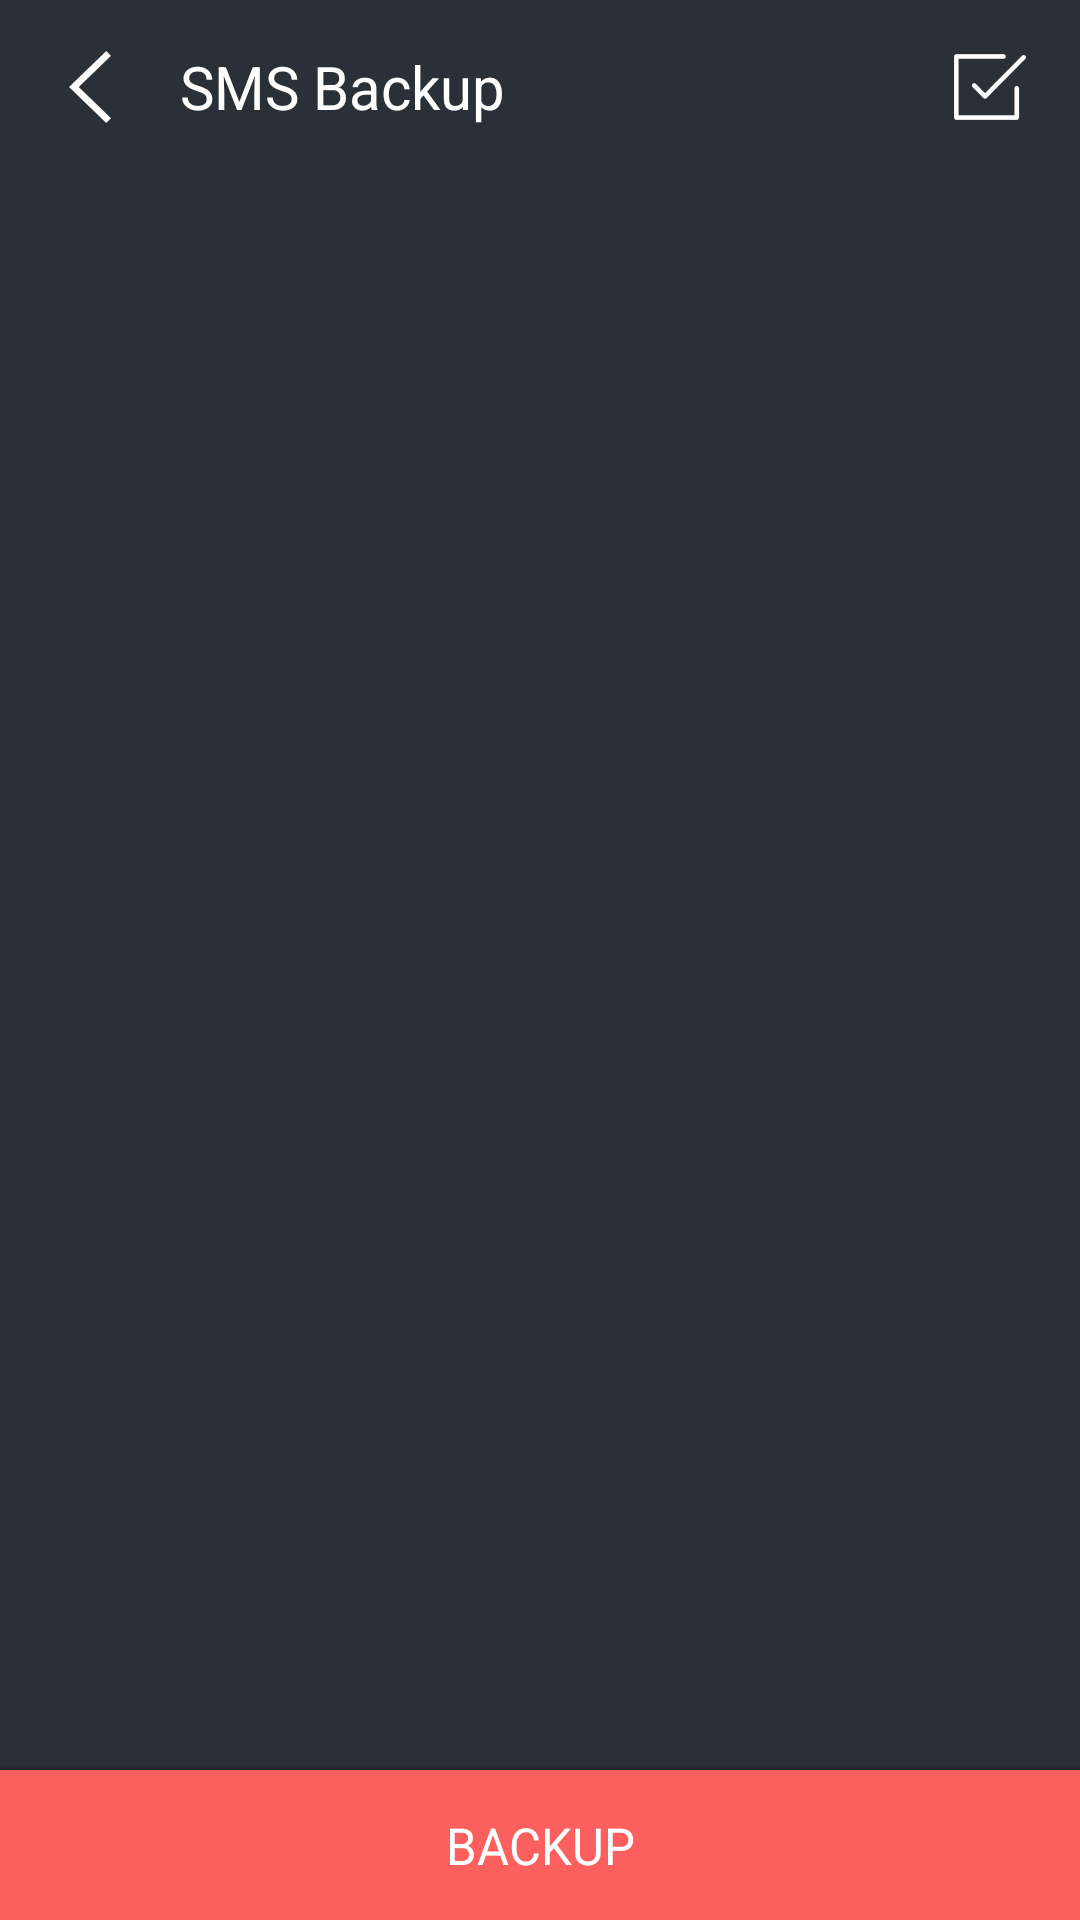

This screen was rendered from an Android layout file. Write that file and the resources it references.
<!-- AndroidManifest.xml: application theme ApplicationTheme.FullScreen -->
<!-- res/layout/activity_sms_backup_activity.xml -->
<?xml version="1.0" encoding="utf-8"?>
<RelativeLayout
    xmlns:android="http://schemas.android.com/apk/res/android"
    android:layout_width="match_parent"
    android:layout_height="match_parent"
    android:orientation="vertical">

    <RelativeLayout
        android:id="@+id/top_toolbar_layout"
        android:layout_width="match_parent"
        android:layout_height="@dimen/dp_58">

        <ImageButton
            android:id="@+id/bnt_back"
            android:layout_width="wrap_content"
            android:layout_height="match_parent"
            android:layout_gravity="center_vertical"
            android:background="@drawable/ic_button_selector"
            android:contentDescription="@string/back"
            android:onClick="onBackClicked"
            android:paddingLeft="@dimen/dp_10"
            android:paddingRight="@dimen/dp_10"
            android:src="@drawable/ic_back_activity"/>

        <TextView
            style="@style/textTitleStyle"
            android:layout_width="match_parent"
            android:layout_height="wrap_content"
            android:layout_centerVertical="true"
            android:layout_toStartOf="@+id/bnt_selection"
            android:layout_toLeftOf="@+id/bnt_selection"
            android:layout_toEndOf="@+id/bnt_back"
            android:layout_toRightOf="@+id/bnt_back"
            android:text="@string/sms_backup_small_cap"/>

        <ImageButton
            android:id="@+id/bnt_selection"
            android:layout_width="wrap_content"
            android:layout_height="match_parent"
            android:layout_alignParentRight="true"
            android:layout_alignParentEnd="true"
            android:layout_gravity="end"
            android:background="@drawable/ic_button_selector"
            android:contentDescription="@string/back"
            android:paddingLeft="@dimen/dp_10"
            android:paddingRight="@dimen/dp_10"
            android:src="@drawable/ic_check_box"/>

    </RelativeLayout>

    <ListView
        android:id="@+id/list_sms"
        android:layout_width="match_parent"
        android:layout_height="match_parent"
        android:layout_above="@+id/backup_bnt_bottom"
        android:layout_below="@+id/top_toolbar_layout"
        android:layout_marginLeft="@dimen/dp_8"
        android:layout_marginRight="@dimen/dp_8"/>

    <View
        android:id="@+id/bottom_drop_down_shadow"
        android:layout_width="match_parent"
        android:layout_height="2dp"
        android:layout_above="@+id/backup_bnt_bottom"
        android:background="@drawable/ic_drop_down_shadow_top_side"/>

    <LinearLayout
        android:id="@+id/backup_bnt_bottom"
        android:layout_width="match_parent"
        android:layout_height="@dimen/dp_50"
        android:layout_alignParentBottom="true"
        android:background="@color/red"
        android:orientation="vertical">

        <TextView
            android:id="@+id/bnt_backup"
            style="@style/textButtonStyle"
            android:layout_width="match_parent"
            android:layout_height="match_parent"
            android:gravity="center"
            android:padding="@dimen/dp_10"
            android:text="@string/backup"
            android:textAllCaps="true"
            />

    </LinearLayout>

</RelativeLayout>
<!-- resources referenced by this layout -->
<resources>
  <color name="red">#fb605e</color>
  <dimen name="dp_10">10dp</dimen>
  <dimen name="dp_50">50dp</dimen>
  <dimen name="dp_58">58dp</dimen>
  <dimen name="dp_8">8dp</dimen>
  <!-- drawable ic_button_selector (drawable) -->
  <?xml version= "1.0" encoding= "utf-8" ?>
  <selector xmlns:android="http://schemas.android.com/apk/res/android">
  
      <item
          android:drawable="@color/button_press"
          android:state_focused="true"
          android:state_pressed="true"/>
  
      <item
          android:drawable="@color/button_press"
          android:state_focused="false"
          android:state_pressed="true"/>
  
      <item
          android:drawable="@color/transparent"/>
  
  </selector>
  <!-- drawable ic_drop_down_shadow_top_side (drawable) -->
  <?xml version="1.0" encoding="utf-8"?>
  <shape xmlns:android="http://schemas.android.com/apk/res/android"
         android:shape="rectangle">
  
      <gradient
          android:angle="90"
          android:endColor="@android:color/transparent"
          android:startColor="#40000000"/>
  
  </shape>
  <string name="back">Back</string>
  <string name="backup">Backup</string>
  <string name="sms_backup_small_cap">SMS Backup</string>
  <style name="textButtonStyle" parent="textBodyStyle">
          <item name="android:gravity">center</item>
          <item name="android:clickable">true</item>
          <item name="android:textSize">@dimen/material_text_button</item>
          <item name="android:background">@drawable/ic_button_selector</item>
          <item name="android:padding">@dimen/dp_10</item>
      </style>
  <style name="textTitleStyle" parent="textBodyStyle">
          <item name="android:textSize">@dimen/material_text_title</item>
      </style>
  <style name="ApplicationTheme.FullScreen" parent="Theme.AppCompat.NoActionBar">
          <item name="android:windowBackground">@color/application_window_background</item>
          <item name="android:windowFullscreen">true</item>
          <item name="android:windowContentOverlay">@null</item>
          <item name="android:textColorPrimary">@color/white</item>
          <item name="android:textColorSecondary">@color/white_text_secondary</item>
  
          <item name="colorPrimary">@color/application_window_background</item>
          <item name="colorPrimaryDark">@color/application_window_background</item>
          <item name="colorAccent">@color/red_400</item>
  
          <item name="colorControlNormal">@color/white</item>
          <item name="colorControlActivated">@color/white</item>
          <item name="colorControlHighlight">@color/black_lighter</item>
  
          <item name="android:popupMenuStyle">@style/PopupWindowStyle</item>
      </style>
  <color name="button_press">#37c5c5c5</color>
  <color name="transparent">#00000000</color>
  <style name="textBodyStyle" parent="commonTextStyle">
          <item name="android:textStyle">normal</item>
          <item name="android:textAllCaps">false</item>
          <item name="android:textSize">@dimen/material_text_body1</item>
      </style>
  <dimen name="material_text_button">17sp</dimen>
  <dimen name="material_text_title">20sp</dimen>
  <color name="application_window_background">#2a3037</color>
  <color name="white">#ffffff</color>
  <color name="white_text_secondary">#b3ffffff</color>
  <color name="red_400">#ef5350</color>
  <color name="black_lighter">#55000000</color>
  <style name="PopupWindowStyle" parent="@android:style/Widget.PopupMenu">
          <item name="android:popupBackground">@drawable/ic_popup_window_bg</item>
          <item name="android:textColor">@color/black_text</item>
          <item name="android:textSize">@dimen/material_text_button</item>
          <item name="android:padding">@dimen/dp_8</item>
      </style>
  <style name="commonTextStyle">
          <item name="android:textScaleX">.97</item>
          <item name="android:textColor">?android:attr/textColorPrimary</item>
      </style>
  <dimen name="material_text_body1">15sp</dimen>
  <color name="black_text">#de000000</color>
</resources>
